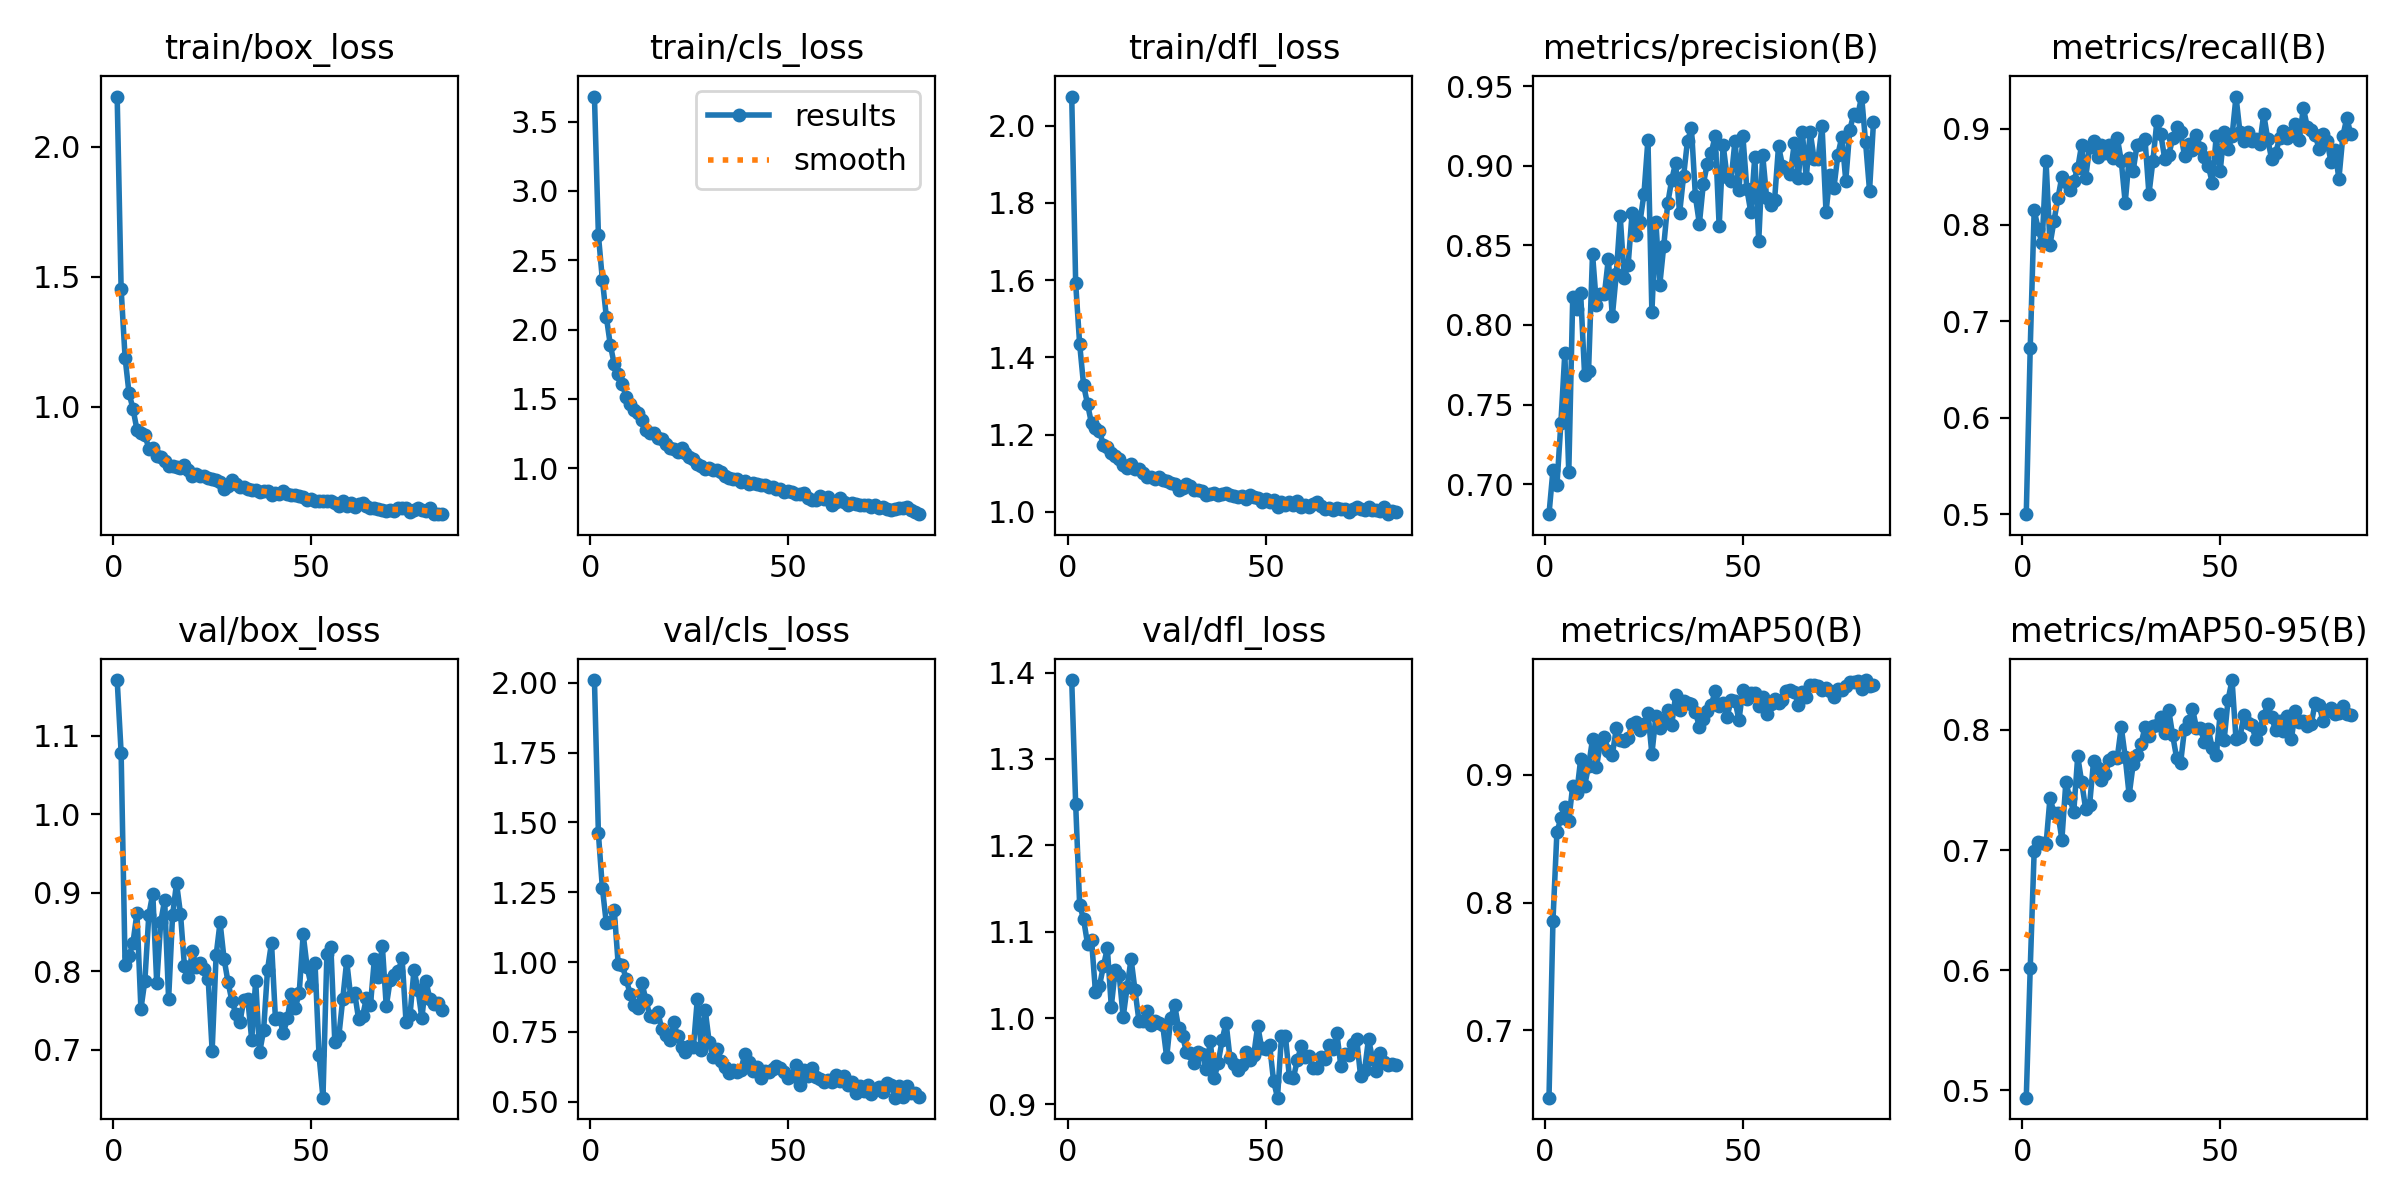

Source data for this figure (header and first rows):
epoch, train/box_loss, train/cls_loss, train/dfl_loss, metrics/precision(B), metrics/recall(B), metrics/mAP50(B), metrics/mAP50-95(B), val/box_loss, val/cls_loss, val/dfl_loss, lr/pg0, lr/pg1, lr/pg2
1, 2.192, 3.681, 2.076, 0.6812, 0.4999, 0.6472, 0.4939, 1.171, 2.01, 1.391, 0.0001087, 0.0001087, 0.0001087
2, 1.452, 2.682, 1.592, 0.7088, 0.6722, 0.7857, 0.6015, 1.078, 1.46, 1.248, 0.0002175, 0.0002175, 0.0002175
3, 1.188, 2.361, 1.435, 0.6993, 0.8157, 0.855, 0.6996, 0.8083, 1.266, 1.131, 0.0003241, 0.0003241, 0.0003241
4, 1.051, 2.093, 1.328, 0.7382, 0.7957, 0.8661, 0.7063, 0.819, 1.139, 1.114, 0.0003231, 0.0003231, 0.0003231
5, 0.9918, 1.89, 1.279, 0.7824, 0.7809, 0.8747, 0.7059, 0.8364, 1.145, 1.086, 0.0003231, 0.0003231, 0.0003231
6, 0.9106, 1.751, 1.229, 0.7074, 0.866, 0.8641, 0.7048, 0.8744, 1.186, 1.091, 0.0003198, 0.0003198, 0.0003198
7, 0.8974, 1.678, 1.216, 0.8178, 0.7795, 0.8917, 0.7435, 0.7519, 0.9924, 1.03, 0.0003165, 0.0003165, 0.0003165
8, 0.891, 1.608, 1.21, 0.8101, 0.8041, 0.8855, 0.7308, 0.7881, 0.9908, 1.037, 0.0003132, 0.0003132, 0.0003132
9, 0.8387, 1.515, 1.172, 0.8199, 0.8276, 0.9121, 0.7306, 0.8719, 0.9399, 1.06, 0.0003099, 0.0003099, 0.0003099
10, 0.8402, 1.463, 1.169, 0.7685, 0.8502, 0.8915, 0.7087, 0.899, 0.887, 1.081, 0.0003066, 0.0003066, 0.0003066
11, 0.8116, 1.423, 1.153, 0.7714, 0.8443, 0.907, 0.7565, 0.7845, 0.8464, 1.013, 0.0003033, 0.0003033, 0.0003033
12, 0.8046, 1.401, 1.145, 0.8447, 0.8361, 0.9279, 0.7433, 0.8623, 0.8343, 1.056, 0.0003, 0.0003, 0.0003
13, 0.7908, 1.349, 1.136, 0.8125, 0.8459, 0.9065, 0.7318, 0.8909, 0.9257, 1.05, 0.0002967, 0.0002967, 0.0002967
14, 0.7702, 1.276, 1.121, 0.8194, 0.8588, 0.9251, 0.778, 0.7646, 0.8645, 1.001, 0.0002934, 0.0002934, 0.0002934
15, 0.7734, 1.253, 1.113, 0.8193, 0.8834, 0.93, 0.7565, 0.8713, 0.8072, 1.036, 0.0002901, 0.0002901, 0.0002901
16, 0.7689, 1.251, 1.123, 0.8416, 0.8487, 0.9189, 0.7343, 0.9123, 0.8021, 1.068, 0.0002869, 0.0002869, 0.0002869
17, 0.762, 1.214, 1.112, 0.8054, 0.8805, 0.9155, 0.7375, 0.8733, 0.8226, 1.032, 0.0002835, 0.0002835, 0.0002835
18, 0.7752, 1.209, 1.11, 0.8319, 0.8875, 0.9365, 0.7738, 0.8065, 0.7604, 0.9963, 0.0002803, 0.0002803, 0.0002803
19, 0.7571, 1.173, 1.1, 0.8682, 0.8701, 0.9273, 0.7681, 0.7927, 0.7381, 0.996, 0.000277, 0.000277, 0.000277
20, 0.7346, 1.145, 1.091, 0.8298, 0.8834, 0.9267, 0.7585, 0.8258, 0.7207, 1.008, 0.0002737, 0.0002737, 0.0002737
21, 0.7402, 1.14, 1.09, 0.8377, 0.8751, 0.9293, 0.763, 0.805, 0.7863, 0.9918, 0.0002704, 0.0002704, 0.0002704
22, 0.7313, 1.115, 1.086, 0.8703, 0.883, 0.9396, 0.7752, 0.8103, 0.7356, 0.9966, 0.0002671, 0.0002671, 0.0002671
23, 0.7327, 1.145, 1.09, 0.8563, 0.8697, 0.9412, 0.7773, 0.8024, 0.6965, 0.9944, 0.0002638, 0.0002638, 0.0002638
24, 0.7253, 1.109, 1.081, 0.8648, 0.8902, 0.9351, 0.7769, 0.79, 0.6777, 0.9914, 0.0002605, 0.0002605, 0.0002605
25, 0.7215, 1.078, 1.079, 0.8824, 0.8666, 0.9397, 0.8025, 0.6989, 0.7006, 0.9545, 0.0002572, 0.0002572, 0.0002572
26, 0.7182, 1.063, 1.075, 0.9163, 0.8229, 0.9488, 0.7774, 0.8201, 0.6943, 0.9995, 0.0002539, 0.0002539, 0.0002539
27, 0.7089, 1.032, 1.071, 0.808, 0.8698, 0.9163, 0.7457, 0.8623, 0.8677, 1.015, 0.0002506, 0.0002506, 0.0002506
28, 0.6834, 1.016, 1.056, 0.865, 0.8559, 0.9458, 0.7712, 0.8163, 0.6844, 0.9885, 0.0002473, 0.0002473, 0.0002473
29, 0.6948, 0.9943, 1.06, 0.8253, 0.8833, 0.9367, 0.7794, 0.7866, 0.8284, 0.9791, 0.000244, 0.000244, 0.000244
30, 0.7187, 1, 1.072, 0.8497, 0.8835, 0.9426, 0.7884, 0.7622, 0.7123, 0.9607, 0.0002407, 0.0002407, 0.0002407
31, 0.7012, 0.9861, 1.067, 0.8763, 0.8891, 0.9506, 0.8022, 0.7459, 0.6588, 0.9595, 0.0002374, 0.0002374, 0.0002374
32, 0.6903, 0.9898, 1.057, 0.891, 0.832, 0.939, 0.7953, 0.7349, 0.6901, 0.9473, 0.0002341, 0.0002341, 0.0002341
33, 0.6917, 0.9733, 1.057, 0.9019, 0.8664, 0.9623, 0.8031, 0.7637, 0.6471, 0.9604, 0.0002308, 0.0002308, 0.0002308
34, 0.6833, 0.9411, 1.055, 0.8702, 0.9075, 0.9508, 0.8039, 0.7647, 0.6236, 0.9589, 0.0002275, 0.0002275, 0.0002275
35, 0.6811, 0.9292, 1.043, 0.8933, 0.894, 0.9576, 0.811, 0.7128, 0.6032, 0.9408, 0.0002242, 0.0002242, 0.0002242
36, 0.6791, 0.9229, 1.047, 0.9158, 0.8682, 0.9564, 0.7978, 0.7881, 0.6119, 0.9732, 0.0002209, 0.0002209, 0.0002209
37, 0.6699, 0.9234, 1.049, 0.9234, 0.8726, 0.9552, 0.8163, 0.6966, 0.6081, 0.9303, 0.0002176, 0.0002176, 0.0002176
38, 0.6752, 0.9025, 1.043, 0.8807, 0.8898, 0.9495, 0.7955, 0.7247, 0.6148, 0.9477, 0.0002143, 0.0002143, 0.0002143
39, 0.6766, 0.9034, 1.046, 0.8636, 0.9018, 0.9376, 0.7765, 0.8023, 0.6697, 0.9744, 0.000211, 0.000211, 0.000211
40, 0.6609, 0.8836, 1.048, 0.8887, 0.896, 0.9439, 0.7726, 0.8364, 0.6429, 0.9947, 0.0002077, 0.0002077, 0.0002077
41, 0.6687, 0.8934, 1.042, 0.9012, 0.8714, 0.9504, 0.801, 0.7389, 0.6086, 0.9533, 0.0002044, 0.0002044, 0.0002044
42, 0.6629, 0.8866, 1.042, 0.9081, 0.8835, 0.9548, 0.8071, 0.7405, 0.6227, 0.9468, 0.0002011, 0.0002011, 0.0002011
43, 0.6754, 0.8768, 1.04, 0.9188, 0.8776, 0.9657, 0.8176, 0.7212, 0.5847, 0.94, 0.0001978, 0.0001978, 0.0001978
44, 0.665, 0.877, 1.041, 0.8619, 0.8935, 0.9538, 0.8018, 0.7399, 0.6104, 0.9455, 0.0001945, 0.0001945, 0.0001945
45, 0.6593, 0.8656, 1.034, 0.9133, 0.8798, 0.9566, 0.8013, 0.7708, 0.6063, 0.9602, 0.0001912, 0.0001912, 0.0001912
46, 0.6597, 0.8615, 1.045, 0.893, 0.871, 0.9455, 0.7902, 0.753, 0.6176, 0.9514, 0.0001879, 0.0001879, 0.0001879
47, 0.6542, 0.8511, 1.038, 0.8905, 0.8612, 0.9583, 0.8006, 0.7725, 0.627, 0.9571, 0.0001846, 0.0001846, 0.0001846
48, 0.6514, 0.8469, 1.036, 0.9158, 0.8438, 0.9583, 0.7848, 0.8472, 0.6214, 0.9911, 0.0001813, 0.0001813, 0.0001813
49, 0.64, 0.8293, 1.026, 0.8851, 0.8921, 0.9429, 0.7789, 0.8053, 0.6075, 0.9651, 0.0001781, 0.0001781, 0.0001781
50, 0.6442, 0.8383, 1.034, 0.9185, 0.8558, 0.9669, 0.8135, 0.7821, 0.5858, 0.9636, 0.0001748, 0.0001748, 0.0001748
51, 0.6377, 0.8266, 1.026, 0.8854, 0.8968, 0.9596, 0.7917, 0.81, 0.5936, 0.9689, 0.0001715, 0.0001715, 0.0001715
52, 0.6375, 0.8104, 1.03, 0.8708, 0.8783, 0.9639, 0.8252, 0.6937, 0.6307, 0.9274, 0.0001682, 0.0001682, 0.0001682
53, 0.6362, 0.8111, 1.011, 0.9056, 0.8921, 0.9643, 0.8415, 0.6391, 0.5586, 0.9077, 0.0001649, 0.0001649, 0.0001649
54, 0.6385, 0.819, 1.024, 0.8527, 0.9332, 0.9539, 0.792, 0.8223, 0.6153, 0.9787, 0.0001616, 0.0001616, 0.0001616
55, 0.6364, 0.7877, 1.016, 0.9068, 0.8961, 0.9614, 0.7939, 0.8312, 0.5919, 0.9791, 0.0001583, 0.0001583, 0.0001583
56, 0.6307, 0.7701, 1.026, 0.8798, 0.8875, 0.9476, 0.8126, 0.7094, 0.619, 0.9317, 0.000155, 0.000155, 0.000155
57, 0.6161, 0.7666, 1.017, 0.8751, 0.8962, 0.9558, 0.8054, 0.717, 0.5899, 0.9306, 0.0001517, 0.0001517, 0.0001517
58, 0.6371, 0.7983, 1.028, 0.8783, 0.8875, 0.9591, 0.8037, 0.7643, 0.5824, 0.9509, 0.0001484, 0.0001484, 0.0001484
59, 0.6193, 0.7796, 1.012, 0.9124, 0.8893, 0.9564, 0.7923, 0.8131, 0.5691, 0.9676, 0.0001451, 0.0001451, 0.0001451
60, 0.628, 0.7941, 1.019, 0.9002, 0.8836, 0.9584, 0.8007, 0.7681, 0.5782, 0.9544, 0.0001418, 0.0001418, 0.0001418
... 23 more rows
